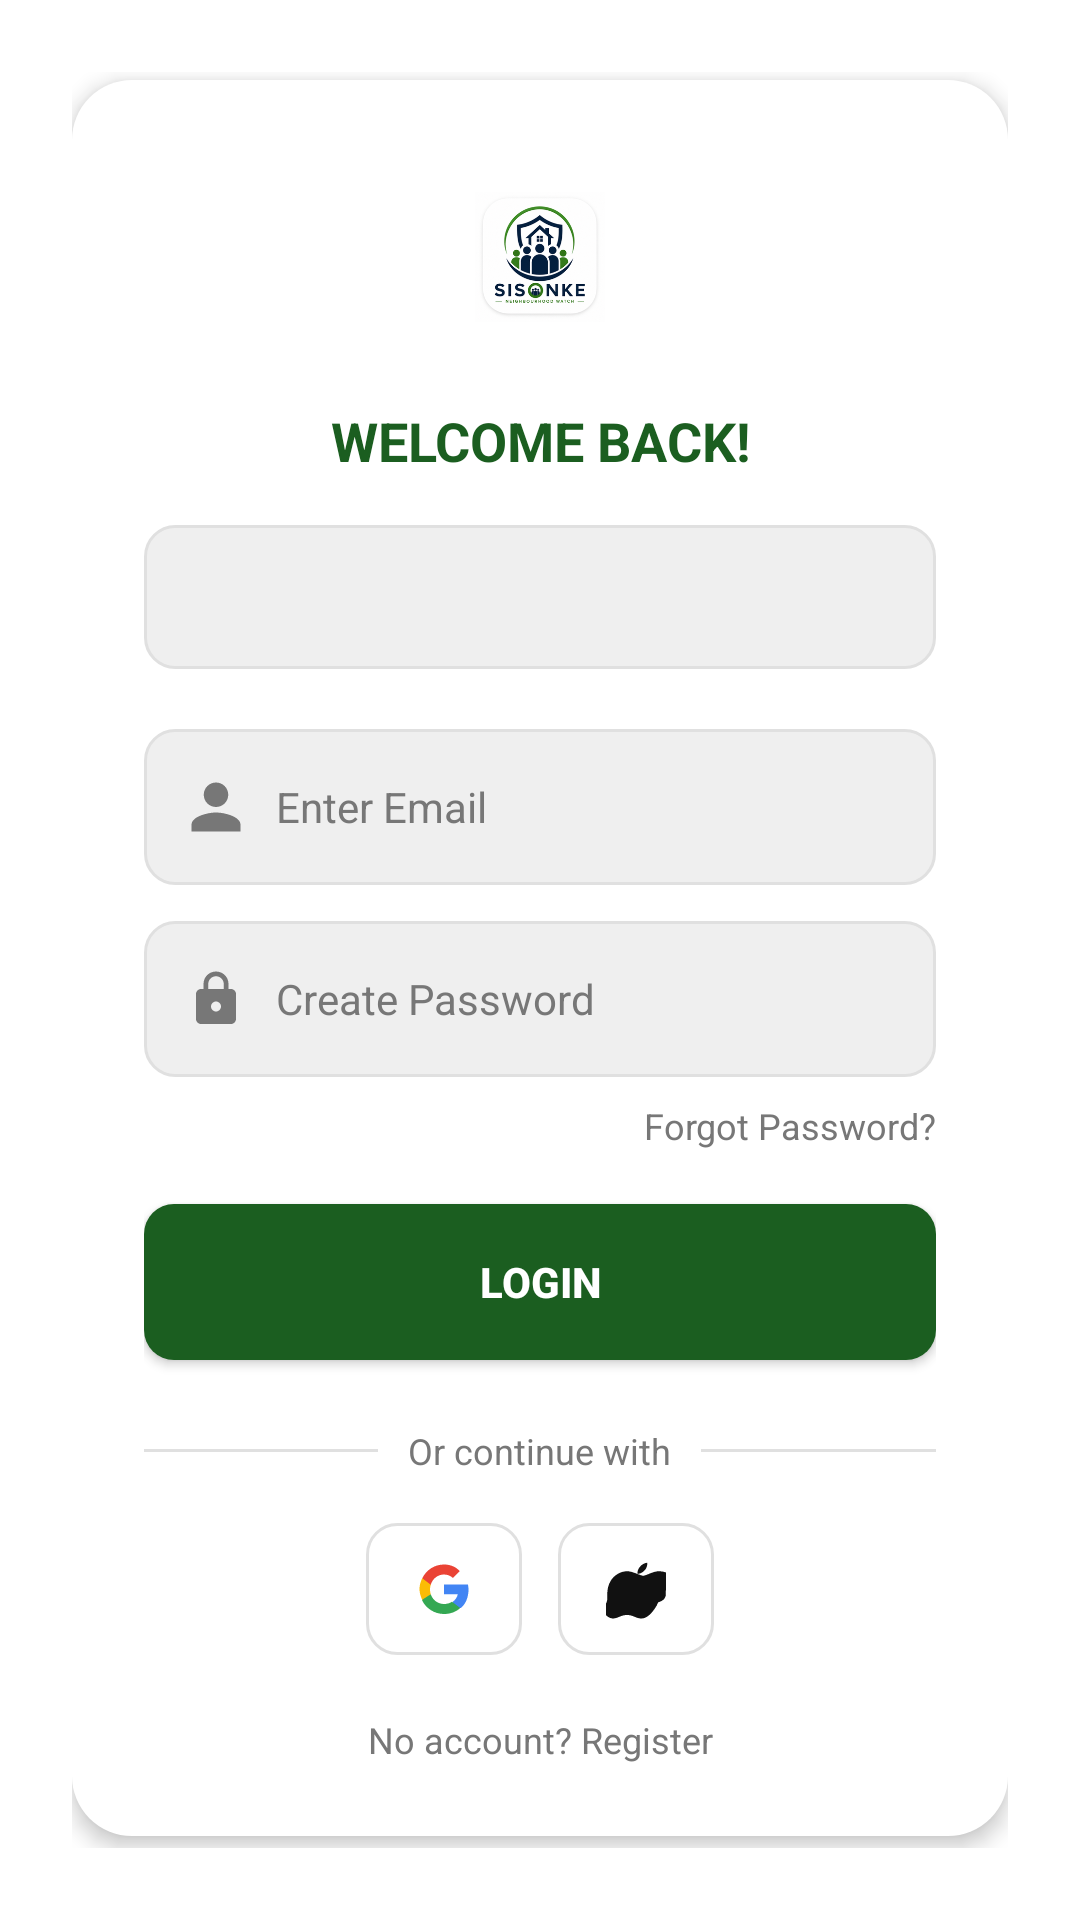

The Android layout XML behind this screen, and the referenced resources:
<!-- AndroidManifest.xml: application theme Theme.SISONKE_APP -->
<!-- res/layout/activity_login.xml -->
<?xml version="1.0" encoding="utf-8"?>
<ScrollView
    xmlns:android="http://schemas.android.com/apk/res/android"
    android:layout_width="match_parent"
    android:layout_height="match_parent"
    android:fillViewport="true"
    android:background="@color/sisonke_white">

    <LinearLayout
        android:layout_width="match_parent"
        android:layout_height="wrap_content"
        android:orientation="vertical"
        android:gravity="center_horizontal"
        android:padding="24dp">

        <View
            android:layout_width="0dp"
            android:layout_height="0dp"
            android:layout_weight="1" />

        
        <LinearLayout
            android:layout_width="match_parent"
            android:layout_height="wrap_content"
            android:orientation="vertical"
            android:background="@drawable/bg_card_rounded"
            android:elevation="4dp"
            android:padding="24dp">

            <ImageView
                android:layout_width="140dp"
                android:layout_height="70dp"
                android:layout_gravity="center_horizontal"
                android:scaleType="fitCenter"
                android:src="@drawable/ic_launcher_foreground"
                android:contentDescription="@string/app_name" />

            <TextView
                android:layout_width="match_parent"
                android:layout_height="wrap_content"
                android:layout_marginTop="14dp"
                android:gravity="center"
                android:text="@string/login_title"
                android:textColor="@color/sisonke_primary"
                android:textSize="18sp"
                android:textStyle="bold" />

            <Spinner
                android:id="@+id/spinnerLanguage"
                android:layout_width="match_parent"
                android:layout_height="48dp"
                android:layout_marginTop="16dp"
                android:background="@drawable/bg_input_field"
                android:paddingStart="12dp"
                android:paddingEnd="12dp" />

            
            <FrameLayout
                android:layout_width="match_parent"
                android:layout_height="wrap_content"
                android:layout_marginTop="20dp">

                <EditText
                    android:id="@+id/etEmail"
                    android:layout_width="match_parent"
                    android:layout_height="52dp"
                    android:background="@drawable/bg_input_field"
                    android:drawableStart="@drawable/ic_person_white"
                    android:drawablePadding="10dp"
                    android:gravity="center_vertical"
                    android:hint="@string/hint_email"
                    android:inputType="textEmailAddress"
                    android:paddingStart="14dp"
                    android:paddingEnd="14dp"
                    android:textColorHint="@color/sisonke_grey"
                    android:textSize="14sp"
                    android:singleLine="true" />
            </FrameLayout>

            
            <FrameLayout
                android:layout_width="match_parent"
                android:layout_height="wrap_content"
                android:layout_marginTop="12dp">

                <EditText
                    android:id="@+id/etPassword"
                    android:layout_width="match_parent"
                    android:layout_height="52dp"
                    android:background="@drawable/bg_input_field"
                    android:drawableStart="@drawable/ic_lock"
                    android:drawablePadding="10dp"
                    android:gravity="center_vertical"
                    android:hint="@string/hint_password"
                    android:inputType="textPassword"
                    android:paddingStart="14dp"
                    android:paddingEnd="14dp"
                    android:textColorHint="@color/sisonke_grey"
                    android:textSize="14sp"
                    android:singleLine="true" />
            </FrameLayout>

            <TextView
                android:id="@+id/tvForgotPassword"
                android:layout_width="wrap_content"
                android:layout_height="wrap_content"
                android:layout_gravity="end"
                android:layout_marginTop="8dp"
                android:text="@string/forgot_password"
                android:textColor="@color/sisonke_grey"
                android:textSize="12sp" />

            <Button
                android:id="@+id/btnLogin"
                android:layout_width="match_parent"
                android:layout_height="52dp"
                android:layout_marginTop="18dp"
                android:background="@drawable/bg_button_primary"
                android:text="@string/login_button"
                android:textAllCaps="true"
                android:textColor="@color/sisonke_white"
                android:textStyle="bold" />

            
            <LinearLayout
                android:layout_width="match_parent"
                android:layout_height="wrap_content"
                android:layout_marginTop="22dp"
                android:gravity="center_vertical"
                android:orientation="horizontal">

                <View
                    android:layout_width="0dp"
                    android:layout_height="1dp"
                    android:layout_weight="1"
                    android:background="@color/sisonke_border" />

                <TextView
                    android:layout_width="wrap_content"
                    android:layout_height="wrap_content"
                    android:layout_marginStart="10dp"
                    android:layout_marginEnd="10dp"
                    android:text="@string/or_continue_with"
                    android:textColor="@color/sisonke_grey"
                    android:textSize="12sp" />

                <View
                    android:layout_width="0dp"
                    android:layout_height="1dp"
                    android:layout_weight="1"
                    android:background="@color/sisonke_border" />
            </LinearLayout>

            <LinearLayout
                android:layout_width="wrap_content"
                android:layout_height="wrap_content"
                android:layout_gravity="center_horizontal"
                android:layout_marginTop="16dp"
                android:orientation="horizontal">

                <LinearLayout
                    android:id="@+id/btnGoogle"
                    android:layout_width="52dp"
                    android:layout_height="44dp"
                    android:layout_marginEnd="12dp"
                    android:background="@drawable/bg_button_outline"
                    android:gravity="center">

                    <ImageView
                        android:layout_width="20dp"
                        android:layout_height="20dp"
                        android:src="@drawable/ic_google"
                        android:contentDescription="Google" />
                </LinearLayout>

                <LinearLayout
                    android:id="@+id/btnApple"
                    android:layout_width="52dp"
                    android:layout_height="44dp"
                    android:background="@drawable/bg_button_outline"
                    android:gravity="center">

                    <ImageView
                        android:layout_width="20dp"
                        android:layout_height="20dp"
                        android:src="@drawable/ic_apple"
                        android:contentDescription="Apple" />
                </LinearLayout>
            </LinearLayout>

            <TextView
                android:id="@+id/tvRegister"
                android:layout_width="match_parent"
                android:layout_height="wrap_content"
                android:layout_marginTop="20dp"
                android:gravity="center"
                android:text="@string/no_account_register"
                android:textColor="@color/sisonke_grey"
                android:textSize="12sp" />

        </LinearLayout>

        <View
            android:layout_width="0dp"
            android:layout_height="0dp"
            android:layout_weight="1.4" />

    </LinearLayout>

</ScrollView>
<!-- resources referenced by this layout -->
<resources>
  <color name="sisonke_border">#E0E0E0</color>
  <color name="sisonke_grey">#777777</color>
  <color name="sisonke_primary">#1B5E20</color>
  <color name="sisonke_white">#FFFFFF</color>
  <!-- drawable bg_button_outline (drawable) -->
  <?xml version="1.0" encoding="utf-8"?>
  <shape xmlns:android="http://schemas.android.com/apk/res/android"
      android:shape="rectangle">
      <solid android:color="@color/sisonke_white" />
      <corners android:radius="10dp" />
      <stroke android:width="1dp" android:color="@color/sisonke_border" />
  </shape>
  <!-- drawable bg_button_primary (drawable) -->
  <?xml version="1.0" encoding="utf-8"?>
  <shape xmlns:android="http://schemas.android.com/apk/res/android"
      android:shape="rectangle">
      <solid android:color="@color/sisonke_primary" />
      <corners android:radius="10dp" />
  </shape>
  <!-- drawable bg_card_rounded (drawable) -->
  <?xml version="1.0" encoding="utf-8"?>
  <shape xmlns:android="http://schemas.android.com/apk/res/android"
      android:shape="rectangle">
      <solid android:color="@color/sisonke_white" />
      <corners android:radius="20dp" />
  </shape>
  <!-- drawable bg_input_field (drawable) -->
  <?xml version="1.0" encoding="utf-8"?>
  <shape xmlns:android="http://schemas.android.com/apk/res/android"
      android:shape="rectangle">
      <solid android:color="@color/sisonke_grey_light" />
      <corners android:radius="10dp" />
      <stroke android:width="1dp" android:color="@color/sisonke_border" />
  </shape>
  <!-- drawable ic_lock (drawable) -->
  <vector xmlns:android="http://schemas.android.com/apk/res/android"
      android:width="20dp"
      android:height="20dp"
      android:viewportWidth="24"
      android:viewportHeight="24"
      android:tint="@color/sisonke_grey">
      <path
          android:fillColor="@android:color/white"
          android:pathData="M18,8h-1V6c0,-2.8 -2.2,-5 -5,-5S7,3.2 7,6v2H6c-1.1,0 -2,0.9 -2,2v10c0,1.1 0.9,2 2,2h12c1.1,0 2,-0.9 2,-2V10C20,8.9 19.1,8 18,8zM12,17c-1.1,0 -2,-0.9 -2,-2s0.9,-2 2,-2s2,0.9 2,2S13.1,17 12,17zM15.1,8H8.9V6c0,-1.7 1.4,-3.1 3.1,-3.1s3.1,1.4 3.1,3.1V8z" />
  </vector>
  <!-- drawable ic_person_white (drawable) -->
  <vector xmlns:android="http://schemas.android.com/apk/res/android"
      android:width="20dp"
      android:height="20dp"
      android:viewportWidth="24"
      android:viewportHeight="24"
      android:tint="@color/sisonke_grey">
      <path
          android:fillColor="@android:color/white"
          android:pathData="M12,12c2.7,0 4.9,-2.2 4.9,-4.9S14.7,2.2 12,2.2S7.1,4.4 7.1,7.1S9.3,12 12,12zM12,14.2c-3.3,0 -9.8,1.6 -9.8,4.9v2.7h19.6v-2.7C21.8,15.8 15.3,14.2 12,14.2z" />
  </vector>
  <string name="app_name">Sisonke</string>
  <string name="forgot_password">Forgot Password?</string>
  <string name="hint_email">Enter Email</string>
  <string name="hint_password">Create Password</string>
  <string name="login_button">LOGIN</string>
  <string name="login_title">WELCOME BACK!</string>
  <string name="no_account_register">No account? Register</string>
  <string name="or_continue_with">Or continue with</string>
  <style name="Theme.SISONKE_APP" parent="Base.Theme.SISONKE_APP" />
  <color name="sisonke_grey_light">#EFEFEF</color>
  <style name="Base.Theme.SISONKE_APP" parent="Theme.Material3.DayNight.NoActionBar">
          <item name="colorPrimary">@color/sisonke_primary</item>
          <item name="colorPrimaryVariant">@color/sisonke_primary_dark</item>
          <item name="colorSecondary">@color/sisonke_secondary</item>
          <item name="android:statusBarColor">@color/sisonke_navy</item>
          <item name="android:windowLightStatusBar">false</item>
          <item name="android:navigationBarColor">@color/sisonke_white</item>
      </style>
  <color name="sisonke_primary_dark">#0D3B13</color>
  <color name="sisonke_secondary">#FFB300</color>
  <color name="sisonke_navy">#0D2438</color>
</resources>
